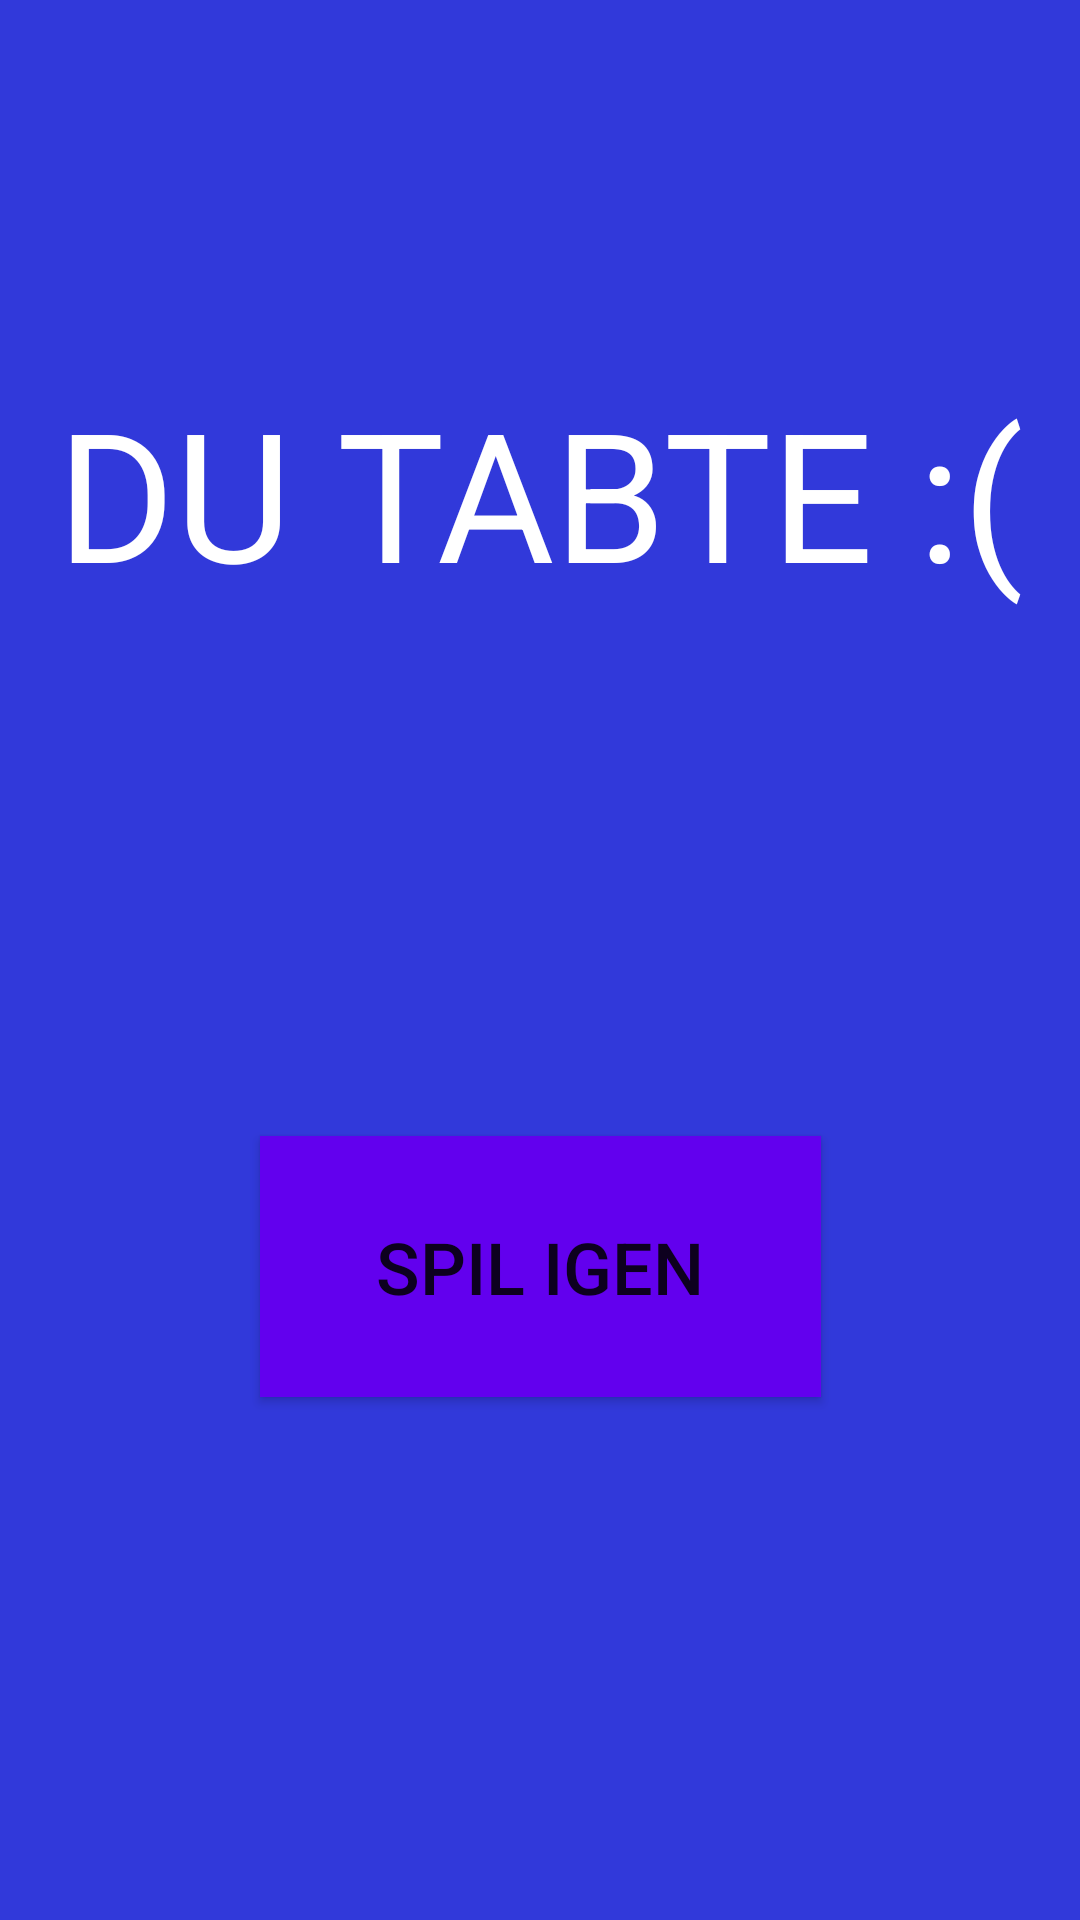

Write the Android layout XML for this screen, with the resource values it uses.
<!-- AndroidManifest.xml: application theme Theme.S205414Lykkehjulet -->
<!-- res/layout/fragment_lose.xml -->
<?xml version="1.0" encoding="utf-8"?>
<androidx.constraintlayout.widget.ConstraintLayout xmlns:android="http://schemas.android.com/apk/res/android"
    xmlns:app="http://schemas.android.com/apk/res-auto"
    xmlns:tools="http://schemas.android.com/tools"
    android:id="@+id/action_goToLose"
    android:layout_width="match_parent"
    android:layout_height="match_parent"
    android:background="#3139DA"
    tools:context=".LoseFragment">

    

    <TextView
        android:id="@+id/textView3"
        android:layout_width="wrap_content"
        android:layout_height="wrap_content"
        android:layout_marginTop="124dp"
        android:text="DU TABTE :("
        android:textColor="#FFFFFF"
        android:textSize="60sp"
        app:layout_constraintEnd_toEndOf="parent"
        app:layout_constraintStart_toStartOf="parent"
        app:layout_constraintTop_toTopOf="parent" />

    <Button
        android:id="@+id/spil_IgenLose"
        android:layout_width="187dp"
        android:layout_height="87dp"
        android:background="@color/purple_500"
        android:backgroundTint="@color/purple_500"
        android:text="Spil igen"
        android:textSize="24sp"
        app:layout_constraintBottom_toBottomOf="parent"
        app:layout_constraintEnd_toEndOf="parent"
        app:layout_constraintStart_toStartOf="parent"
        app:layout_constraintTop_toBottomOf="@+id/textView3" />

</androidx.constraintlayout.widget.ConstraintLayout>
<!-- resources referenced by this layout -->
<resources>
  <style name="Theme.S205414Lykkehjulet" parent="Theme.MaterialComponents.DayNight.DarkActionBar">
          
          <item name="colorPrimary">@color/purple_500</item>
          <item name="colorPrimaryVariant">@color/purple_700</item>
          <item name="colorOnPrimary">@color/white</item>
          
          <item name="colorSecondary">@color/teal_200</item>
          <item name="colorSecondaryVariant">@color/teal_700</item>
          <item name="colorOnSecondary">@color/black</item>
          
          <item name="android:statusBarColor" tools:targetApi="l">?attr/colorPrimaryVariant</item>
          
      </style>
  <!-- not gathered from this repository: default colours our renderer supplied (Android Studio template values) -->
  <color name="purple_500">#FF6200EE</color>
  <color name="purple_700">#FF3700B3</color>
  <color name="teal_200">#FF03DAC5</color>
  <color name="teal_700">#FF018786</color>
  <color name="black">#FF000000</color>
  <color name="white">#FFFFFFFF</color>
</resources>
